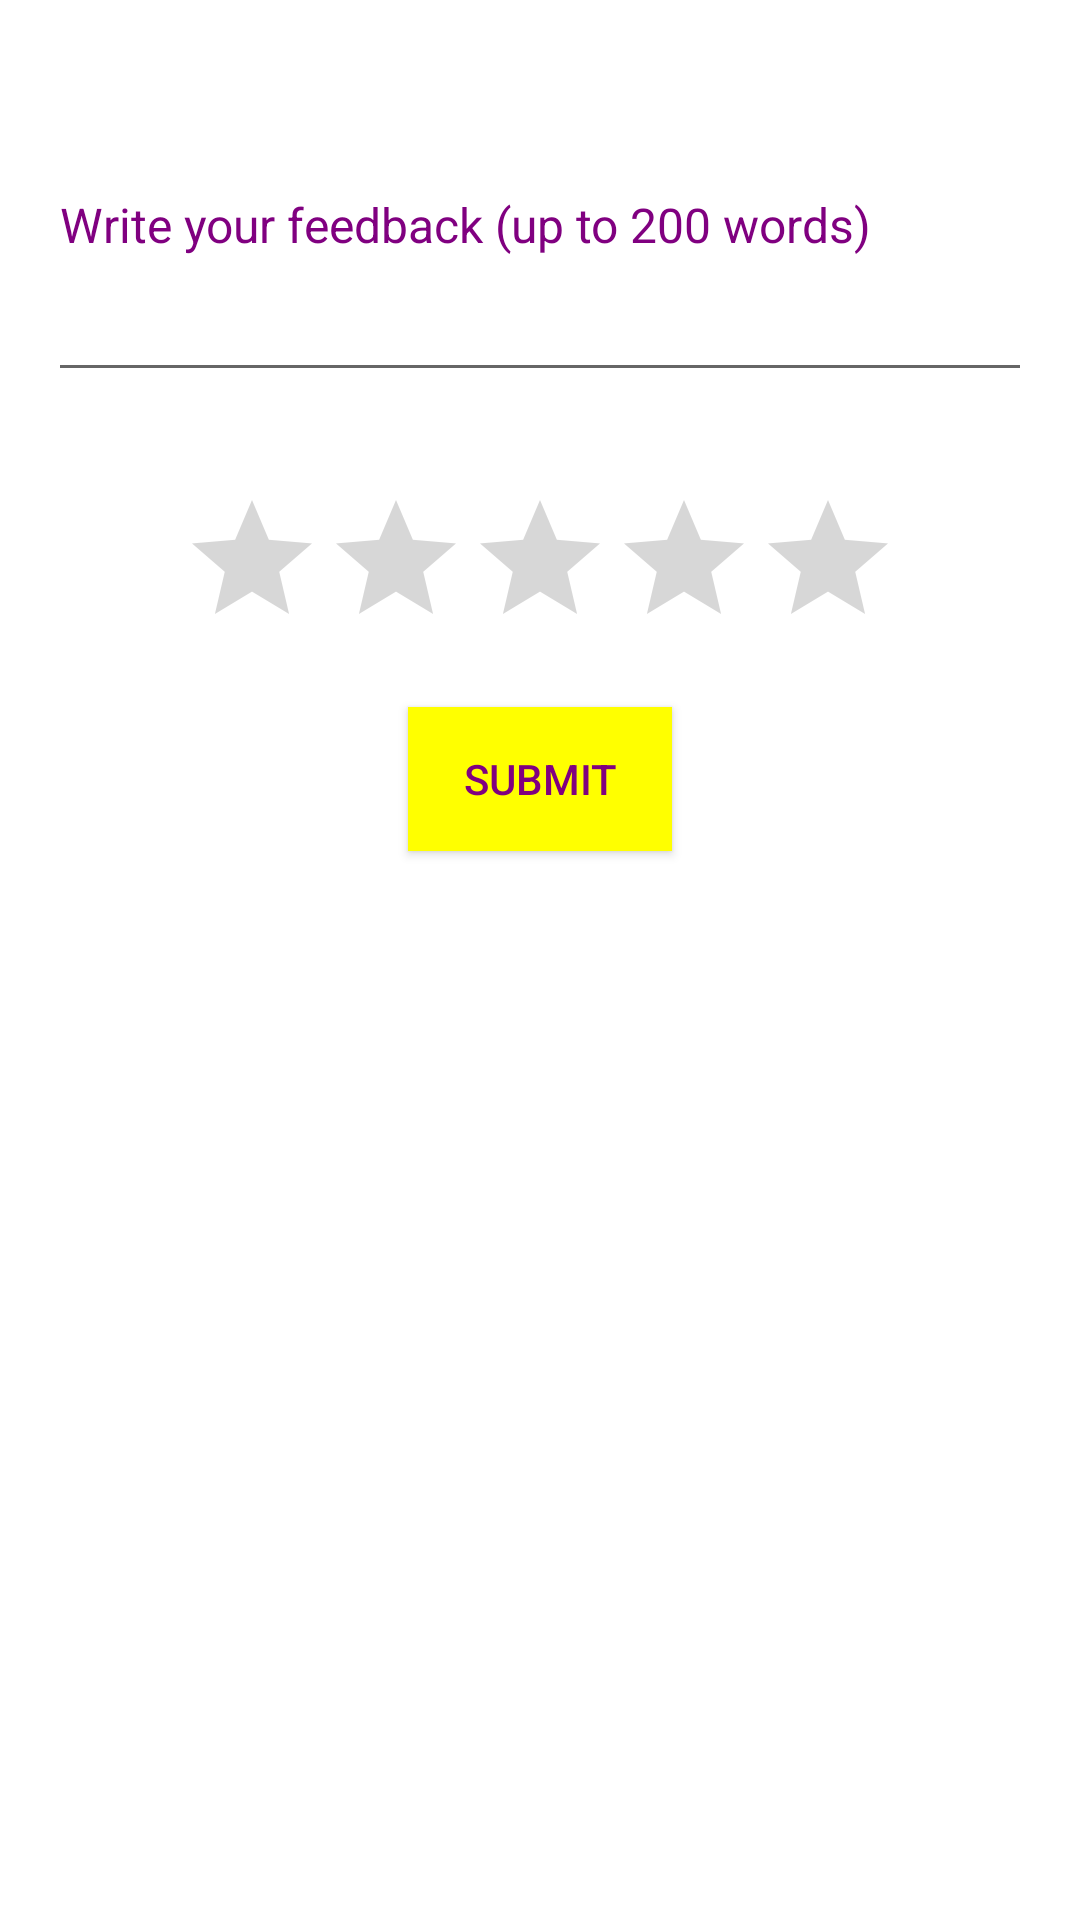

The Android layout XML behind this screen, and the referenced resources:
<!-- AndroidManifest.xml: activity theme Theme.AppCompat.Light.NoActionBar -->
<!-- res/layout/activity_feedback.xml -->
<RelativeLayout xmlns:android="http://schemas.android.com/apk/res/android"
    xmlns:tools="http://schemas.android.com/tools"
    android:layout_width="match_parent"
    android:layout_height="match_parent"
    android:background="@android:color/white">

    <EditText
        android:id="@+id/feedback_edittext"
        android:layout_width="match_parent"
        android:layout_height="wrap_content"
        android:layout_margin="16dp"
        android:hint="Write your feedback (up to 200 words)"
        android:inputType="textMultiLine"
        android:lines="5"
        android:maxLines="5"
        android:maxLength="200"
        android:textColorHint="#800080"
        android:textSize="16sp" />

    <RatingBar
        android:id="@+id/rating_bar"
        android:layout_width="wrap_content"
        android:layout_height="wrap_content"
        android:layout_below="@id/feedback_edittext"
        android:layout_centerHorizontal="true"
        android:layout_marginTop="16dp"
        android:numStars="5"
        android:stepSize="1" />

    <Button
        android:id="@+id/submit_button"
        android:layout_width="wrap_content"
        android:layout_height="wrap_content"
        android:layout_below="@id/rating_bar"
        android:layout_centerHorizontal="true"
        android:layout_marginTop="16dp"
        android:background="#FFFF00"
        android:text="Submit"
        android:textColor="#800080" />

</RelativeLayout>
<!-- resources referenced by this layout -->
<resources>

</resources>
